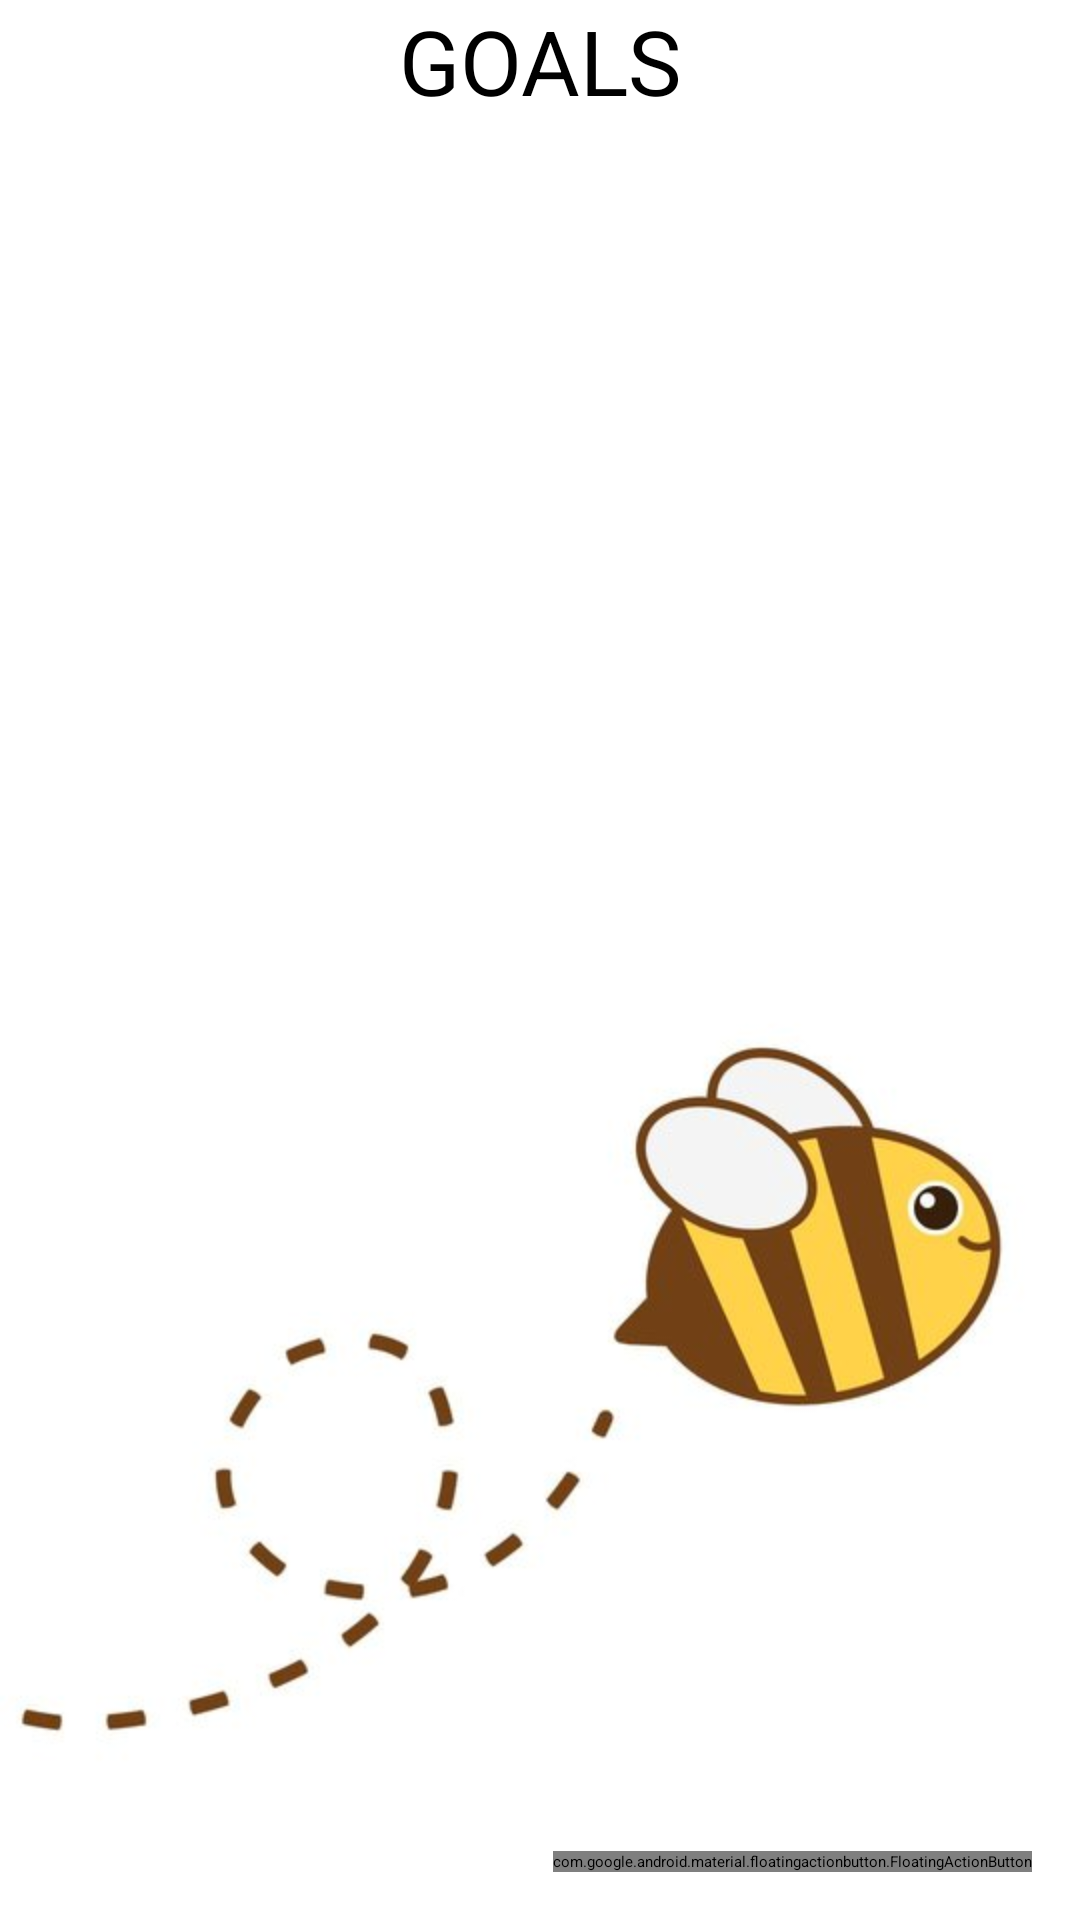

Here is an Android app screen rendered from its layout file. Give the layout XML and the strings, colors and styles it references.
<!-- AndroidManifest.xml: application theme Theme.AppCompat.Light.NoActionBar.FullScreen -->
<!-- res/layout/goals_fragment.xml -->
<?xml version="1.0" encoding="utf-8"?>
<FrameLayout
    android:layout_height="match_parent"
    android:layout_width="match_parent"
    xmlns:android="http://schemas.android.com/apk/res/android" >
    <ImageView
        android:id="@+id/goal"
        android:scaleType="fitXY"
        android:layout_width="match_parent"
        android:layout_height="match_parent" />
<RelativeLayout xmlns:android="http://schemas.android.com/apk/res/android"
    xmlns:tools="http://schemas.android.com/tools"
    android:layout_width="match_parent"
    android:layout_height="match_parent"
    xmlns:app="http://schemas.android.com/apk/res-auto"
    android:id="@+id/container"
    tools:context=".MainActivity"
    android:background="@drawable/light_background">
        <TextView
            android:id="@+id/goals_title"
            android:text="GOALS"
            android:textSize="30sp"
            android:gravity="center"
            android:layout_width="match_parent"
            android:layout_height="wrap_content" />
    <android.support.v7.widget.RecyclerView
        android:layout_below="@+id/goals_title"
        android:id="@+id/goals_list"
        android:layout_width="match_parent"
        android:layout_height="match_parent"/>
    <android.support.design.widget.FloatingActionButton
        android:id="@+id/floating_action_button"
        android:layout_width="wrap_content"
        android:layout_height="wrap_content"
        android:layout_margin="16dp"
        android:clickable="true"
        android:src="@drawable/add"
        app:layout_anchor="@id/container"
        android:layout_alignParentBottom="true"
        android:layout_alignParentRight="true"
        app:layout_anchorGravity="bottom|right|end"/>

</RelativeLayout>
    </FrameLayout>
<!-- resources referenced by this layout -->
<resources>
  <!-- drawable light_background: jpg bitmap (drawable, 23677 bytes) -->
</resources>
